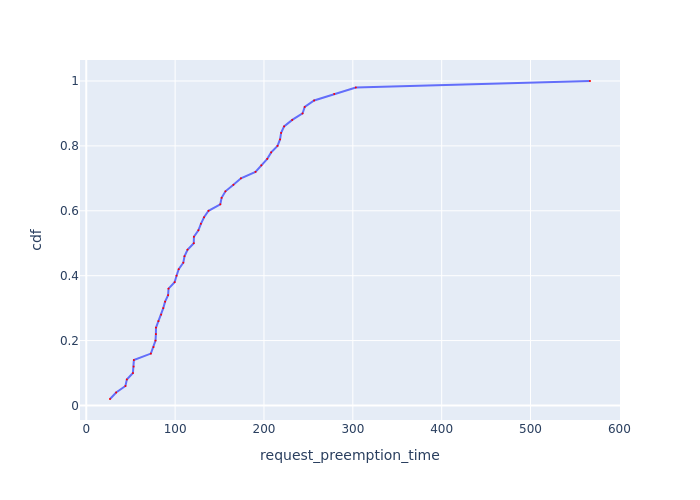

The table this chart was drawn from, first rows:
Request Id, request_preemption_time, cdf
0_28, 26.71, 0.02
0_49, 33.62, 0.04
0_31, 44.08, 0.06
0_4, 45.67, 0.08
0_41, 52.5, 0.1
0_24, 53.29, 0.12
0_15, 53.59, 0.14
0_12, 72.69, 0.16
0_20, 75.66, 0.18
0_16, 77.94, 0.2
0_17, 78.36, 0.22
0_32, 78.49, 0.24
0_8, 81.21, 0.26
0_40, 84.34, 0.28
0_26, 86.68, 0.3
0_45, 88.71, 0.32
0_3, 92.1, 0.34
0_13, 92.59, 0.36
0_34, 99.43, 0.38
0_38, 101.6, 0.4
0_33, 104, 0.42
0_37, 109.2, 0.44
0_21, 110.5, 0.46
0_11, 113.9, 0.48
0_48, 121, 0.5
0_2, 121.2, 0.52
0_47, 126.2, 0.54
0_9, 129, 0.56
0_18, 132.6, 0.58
0_35, 137.6, 0.6
0_22, 150.8, 0.62
0_10, 152.3, 0.64
0_29, 156.6, 0.66
0_27, 165.6, 0.68
0_46, 174.1, 0.7
0_5, 190.4, 0.72
0_23, 197, 0.74
0_1, 203.7, 0.76
0_6, 208.1, 0.78
0_36, 215.2, 0.8
0_25, 218.1, 0.82
0_14, 219.3, 0.84
0_19, 222.6, 0.86
0_42, 231.8, 0.88
0_39, 243.4, 0.9
0_43, 245.8, 0.92
0_30, 256.4, 0.94
0_0, 279, 0.96
0_44, 303.3, 0.98
0_7, 566.9, 1.0
